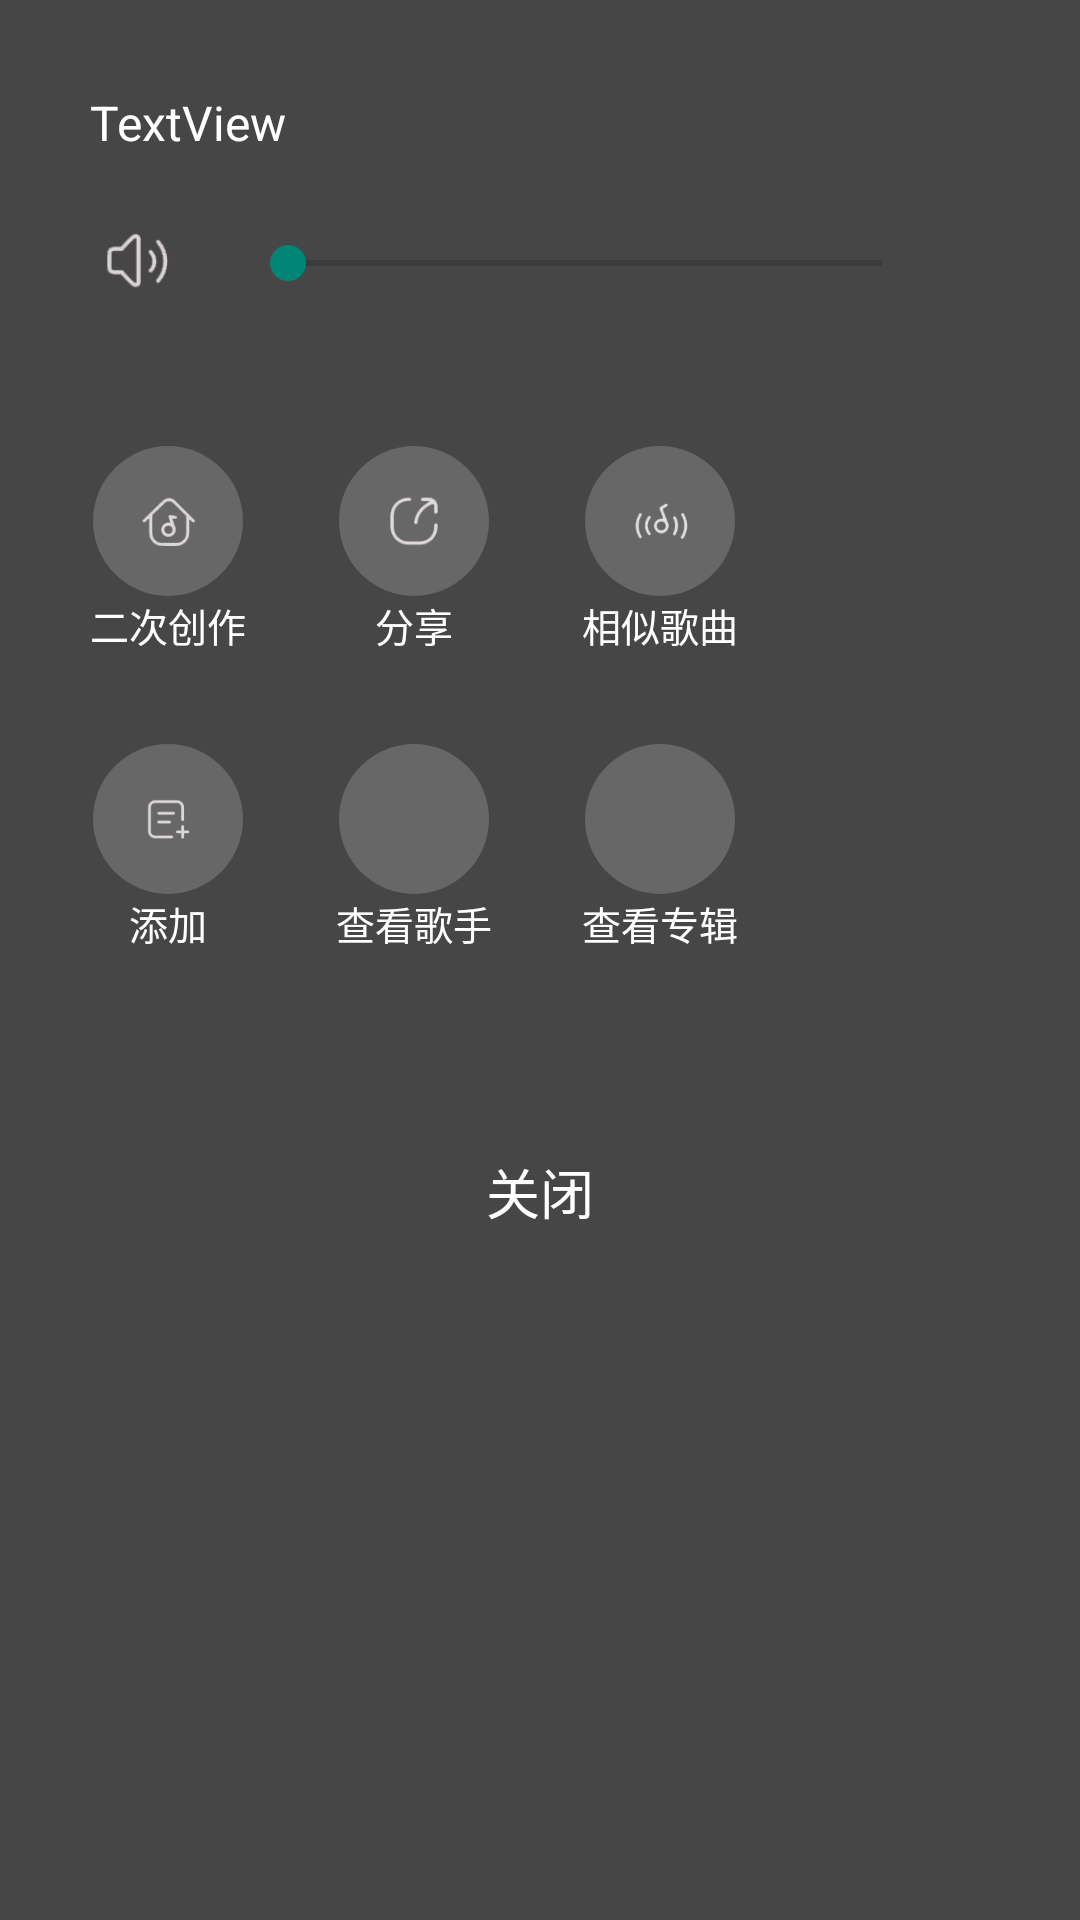

Write the Android layout XML for this screen, with the resource values it uses.
<!-- AndroidManifest.xml: application theme AppTheme -->
<!-- res/layout/play_set_view.xml -->
<?xml version="1.0" encoding="utf-8"?>
<androidx.constraintlayout.widget.ConstraintLayout xmlns:android="http://schemas.android.com/apk/res/android"
                                                   xmlns:app="http://schemas.android.com/apk/res-auto"
                                                   xmlns:tools="http://schemas.android.com/tools"
                                                   android:layout_width="match_parent"
                                                   android:clickable="true"
                                                   android:background="#464646"
                                                   android:layout_height="match_parent">

    <TextView
            android:text="TextView"
            android:textColor="#FFFFFF"
            android:textSize="16sp"
            android:layout_width="wrap_content"
            android:layout_height="wrap_content" android:id="@+id/play_set_music_title"
            app:layout_constraintTop_toTopOf="parent"
            android:layout_marginTop="30dp" app:layout_constraintStart_toStartOf="parent"
            android:layout_marginStart="30dp"/>
    <ImageView android:layout_width="30dp" android:layout_height="30dp"
               android:src="@drawable/laba"
               app:layout_constraintStart_toStartOf="parent" android:layout_marginTop="20dp"
               app:layout_constraintTop_toBottomOf="@+id/play_set_music_title" android:id="@+id/imageView2"
               android:layout_marginStart="30dp"/>
    <SeekBar
            android:layout_width="0dp"
            android:layout_height="wrap_content" android:id="@+id/play_volume"
            app:layout_constraintEnd_toEndOf="parent"
            android:layout_marginEnd="50dp"
            app:layout_constraintTop_toBottomOf="@+id/play_set_music_title"
            app:layout_constraintStart_toEndOf="@+id/imageView2" android:layout_marginTop="27dp"
            android:layout_marginStart="20dp"/>
    <Space
            android:layout_width="0dp"
            android:background="#7C7676"
            android:layout_height="2dp"
            app:layout_constraintEnd_toEndOf="parent" app:layout_constraintStart_toStartOf="parent"
            app:layout_constraintTop_toBottomOf="@+id/play_volume" android:layout_marginTop="30dp"
            android:id="@+id/space2"/>
    <HorizontalScrollView
            android:layout_width="0dp"
            android:scrollbars="none"
            android:layout_height="wrap_content"
            app:layout_constraintTop_toBottomOf="@+id/space2" app:layout_constraintStart_toStartOf="parent"
            app:layout_constraintEnd_toEndOf="parent" android:id="@+id/horizontalScrollView">
        <TableLayout
                android:layout_marginTop="20dp"
                android:layout_width="wrap_content"
                android:layout_height="match_parent">

            <TableRow android:layout_width="match_parent" android:layout_height="match_parent" android:layout_marginBottom="30dp">
                <LinearLayout android:layout_width="wrap_content" android:layout_height="wrap_content"
                                               android:layout_marginStart="30dp"
                                               android:orientation="vertical">
                <FrameLayout android:layout_width="50dp" android:layout_height="50dp"
                             android:background="@drawable/play_set_item_border"
                             android:layout_gravity="center">
                    <ImageView android:layout_width="20dp" android:layout_height="20dp"
                               android:layout_gravity="center"
                               android:src="@drawable/ercichuangzuo"/>
                </FrameLayout>
                <TextView android:layout_width="wrap_content" android:layout_height="wrap_content"
                          android:layout_gravity="center"
                          android:textColor="#FFFFFF"
                          android:textSize="13sp"
                          android:text="二次创作"/>
            </LinearLayout>
                <LinearLayout android:layout_width="wrap_content" android:layout_height="wrap_content"
                              android:layout_marginStart="30dp"
                              android:orientation="vertical">
                    <FrameLayout android:layout_width="50dp" android:layout_height="50dp"
                                 android:background="@drawable/play_set_item_border"
                                 android:layout_gravity="center">
                        <ImageView android:layout_width="20dp" android:layout_height="20dp"
                                   android:layout_gravity="center"
                                   android:src="@drawable/fenxiang"/>
                    </FrameLayout>
                    <TextView android:layout_width="wrap_content" android:layout_height="wrap_content"
                              android:layout_gravity="center"
                              android:textColor="#FFFFFF"
                              android:textSize="13sp"
                              android:text="分享"/>
                </LinearLayout>
                <LinearLayout android:layout_width="wrap_content" android:layout_height="wrap_content"
                              android:layout_marginStart="30dp"
                              android:orientation="vertical">
                    <FrameLayout android:layout_width="50dp" android:layout_height="50dp"
                                 android:background="@drawable/play_set_item_border"
                                 android:layout_gravity="center">
                        <ImageView android:layout_width="20dp" android:layout_height="20dp"
                                   android:layout_gravity="center"
                                   android:src="@drawable/xiangsigequ"/>
                    </FrameLayout>
                    <TextView android:layout_width="wrap_content" android:layout_height="wrap_content"
                              android:layout_gravity="center"
                              android:textColor="#FFFFFF"
                              android:textSize="13sp"
                              android:text="相似歌曲"/>
                </LinearLayout>
            </TableRow>
            <TableRow android:layout_width="match_parent" android:layout_height="match_parent" android:layout_marginBottom="30dp">
                <LinearLayout android:layout_width="wrap_content" android:layout_height="wrap_content"
                              android:layout_marginStart="30dp"
                              android:orientation="vertical">
                    <FrameLayout android:layout_width="50dp" android:layout_height="50dp"
                                 android:background="@drawable/play_set_item_border"
                                 android:layout_gravity="center">
                        <ImageView android:layout_width="20dp" android:layout_height="20dp"
                                   android:layout_gravity="center"
                                   android:src="@drawable/tianjia"/>
                    </FrameLayout>
                    <TextView android:layout_width="wrap_content" android:layout_height="wrap_content"
                              android:layout_gravity="center"
                              android:textColor="#FFFFFF"
                              android:textSize="13sp"
                              android:text="添加"/>
                </LinearLayout>
                <LinearLayout android:layout_width="wrap_content" android:layout_height="wrap_content"
                              android:layout_marginStart="30dp"
                              android:orientation="vertical">
                    <ImageView android:layout_width="50dp" android:layout_height="50dp"
                                 android:background="@drawable/play_set_item_border"
                                 android:id="@+id/chakangeshou"
                                 android:layout_gravity="center">
                    </ImageView>
                    <TextView android:layout_width="wrap_content" android:layout_height="wrap_content"
                              android:layout_gravity="center"
                              android:textColor="#FFFFFF"
                              android:textSize="13sp"
                              android:text="查看歌手"/>
                </LinearLayout>
                <LinearLayout android:layout_width="wrap_content" android:layout_height="wrap_content"
                              android:layout_marginStart="30dp"
                              android:orientation="vertical">
                    <ImageView android:layout_width="50dp" android:layout_height="50dp"
                                 android:id="@+id/chakanzhuanji"
                                 android:background="@drawable/play_set_item_border"
                                 android:layout_gravity="center">
                    </ImageView>
                    <TextView android:layout_width="wrap_content" android:layout_height="wrap_content"
                              android:layout_gravity="center"
                              android:textColor="#FFFFFF"
                              android:textSize="13sp"
                              android:text="查看专辑"/>
                </LinearLayout>
            </TableRow>
        </TableLayout>
    </HorizontalScrollView>
    <Button
            android:text="关闭"
            android:layout_width="0dp"
            android:background="#00000000"
            android:textColor="#FFFFFF"
            android:textSize="18sp"
            android:layout_height="60dp" android:id="@+id/play_set_close_button"
            app:layout_constraintEnd_toEndOf="parent" app:layout_constraintStart_toStartOf="parent"
            app:layout_constraintTop_toBottomOf="@+id/horizontalScrollView" android:layout_marginTop="20dp"/>

</androidx.constraintlayout.widget.ConstraintLayout>
<!-- resources referenced by this layout -->
<resources>
  <!-- drawable ercichuangzuo: png bitmap (drawable, 4679 bytes) -->
  <!-- drawable fenxiang: png bitmap (drawable, 3456 bytes) -->
  <!-- drawable laba: png bitmap (drawable, 3516 bytes) -->
  <!-- drawable play_set_item_border (drawable) -->
  <?xml version="1.0" encoding="utf-8"?>
  <shape xmlns:android="http://schemas.android.com/apk/res/android">
      <corners android:radius="25dp"/>
      <solid android:color="#4DB4B4B4"/>
  </shape>
  <!-- drawable tianjia: png bitmap (drawable, 2560 bytes) -->
  <!-- drawable xiangsigequ: png bitmap (drawable, 3907 bytes) -->
  <style name="AppTheme" parent="Theme.AppCompat.Light.NoActionBar">
          
          <item name="windowNoTitle">true</item>
          <item name="colorPrimary">#CBCACC</item>
          <item name="colorPrimaryDark">#FFFFFF</item>
          <item name="android:windowExitTransition">@transition/slide</item>
          <item name="android:windowEnterAnimation">@transition/slide</item>
          <item name="android:windowReenterTransition">@transition/slide</item>
      </style>
</resources>
